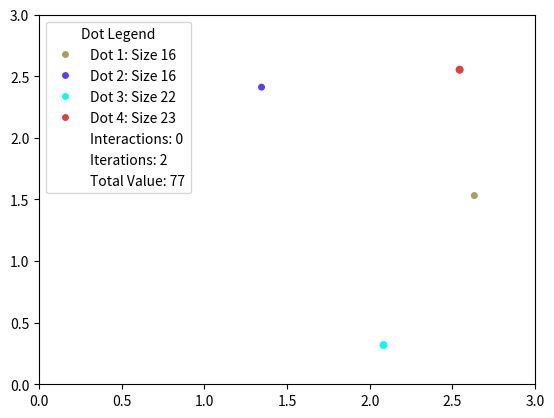

The script that saved this image:
import numpy as np
import matplotlib.pyplot as plt
from matplotlib.animation import FuncAnimation
from matplotlib.lines import Line2D
import logging
import random

logging.basicConfig(level=logging.INFO)
logger = logging.getLogger(__name__)

# Define learning algorithms as classes
class TitForTat:
    def __init__(self):
        self.cooperate = True

    def play(self, opponent_cooperate):
        return self.cooperate

    def update(self, opponent_cooperate):
        self.cooperate = opponent_cooperate

class RandomPlay:
    def __init__(self):
        pass

    def play(self, opponent_cooperate=None):  
        return random.choice([True, False])

    def update(self, opponent_cooperate):
        pass

class Pavlov:
    def __init__(self):
        self.cooperate = True

    def play(self, opponent_cooperate=None):
        return self.cooperate

    def update(self, opponent_cooperate):
        if opponent_cooperate:
            self.cooperate = not self.cooperate

class FictitiousPlay:
    def __init__(self):
        self.cooperate_count = 0
        self.defect_count = 0

    def play(self, opponent_cooperate=None):
        return self.cooperate_count > self.defect_count

    def update(self, opponent_cooperate):
        if opponent_cooperate:
            self.cooperate_count += 1
        else:
            self.defect_count += 1

class QLearning:
    def __init__(self, learning_rate=0.1, discount_factor=0.9):
        self.learning_rate = learning_rate
        self.discount_factor = discount_factor
        self.q_table = {}

    def play(self, state):
        if state not in self.q_table:
            self.q_table[state] = 0.5  # Initial value for unknown states
        return random.random() < self.q_table[state]

    def update(self, state, reward, next_state):
        if state not in self.q_table:
            self.q_table[state] = 0.5  # Initial value for unknown states
        if next_state not in self.q_table:
            self.q_table[next_state] = 0.5  # Initial value for unknown states
        max_next_q = max(self.q_table[next_state], 0.5)  # Assume unknown states have value of 0.5
        self.q_table[state] += self.learning_rate * (reward + self.discount_factor * max_next_q - self.q_table[state])

class DotSimulation:
    def __init__(self, num_dots=4, box_size=3, speed=0.1, interaction_distance=0.3, new_dot_probability=0.05):
        self.num_dots = num_dots
        self.box_size = box_size
        self.speed = speed
        self.interaction_distance = interaction_distance
        self.new_dot_probability = new_dot_probability
        
        # Initialize dot attributes
        self.dot_sizes = np.random.randint(10, 25, size=num_dots)
        self.dot_positions = np.random.rand(num_dots, 2) * box_size
        self.dot_strategies = [random.choice([TitForTat(), RandomPlay(), Pavlov(), FictitiousPlay(), QLearning()]) for _ in range(num_dots)]
        self.dot_memory = np.zeros((num_dots, num_dots))
        self.interaction_counter = 0
        self.iteration_counter = 0
        self.dot_colors = np.random.rand(num_dots, 3)

        # Initialize variables for tracking dot numbers and defeated dots
        self.next_dot_number = num_dots + 1
        self.defeated_dot_indices = set()

        # Initialize the plot
        self.fig, self.ax = plt.subplots()
        self.ax.set_xlim(0, box_size)
        self.ax.set_ylim(0, box_size)
        self.dots = self.ax.scatter(self.dot_positions[:, 0], self.dot_positions[:, 1], c=self.dot_colors)
        
        # Initialize legend
        self.legend_elements = []
        self.update_legend()
        self.legend = self.ax.legend(handles=self.legend_elements, loc='upper left', title='Dot Legend')
        
        # Initialize animation
        self.ani = FuncAnimation(self.fig, self.update, frames=range(100), blit=True, interval=50)

    def remove_defeated_dots(self):
        for idx in list(self.defeated_dot_indices):  # Use list() to avoid changing set size during iteration
            dot_label = f'Dot {idx + 1}: Size {self.dot_sizes[idx]}' if self.dot_sizes[idx] > 0 else 'Defeated'
            dot_index = next((i for i, handle in enumerate(self.legend_elements) if handle.get_label() == dot_label), None)
            if dot_index is not None:
                self.legend_elements.pop(dot_index)
                logging.info(f"Dot {idx+1} remains defeated.")
                self.defeated_dot_indices.remove(idx)  # Remove dot from defeated indices set
            else:
                logging.warning(f"Dot {idx+1} not found in legend elements.")
                # Remove the dot from defeated indices if it's not found in legend elements
                self.defeated_dot_indices.remove(idx)

    def update_legend(self):
        legend_elements = []
        for i in range(self.num_dots):
            size = self.dot_sizes[i]
            if size > 0:
                legend_elements.append(Line2D([0], [0], marker='o', color='w', label=f'Dot {i+1}: Size {size}', markerfacecolor=self.dot_colors[i]))
            else:
                legend_elements.append(Line2D([0], [0], marker='o', color='w', label=f'Dot {i+1}: Defeated', markerfacecolor='black', markersize=5))
        
        # Add legend elements for interactions, iterations, and total value
        legend_elements.append(Line2D([0], [0], color='w', lw=1, label=f'Interactions: {self.interaction_counter}'))
        legend_elements.append(Line2D([0], [0], color='w', lw=1, label=f'Iterations: {self.iteration_counter}'))
        legend_elements.append(Line2D([0], [0], color='w', lw=1, label=f'Total Value: {sum(self.dot_sizes)}'))

        self.legend_elements = legend_elements
        self.legend = self.ax.legend(handles=legend_elements, loc='upper left', title='Dot Legend')

    def close_event(self, event):
        plt.close(self.fig)
        strategies = self.gather_strategies()
        print("Dot Strategies:")
        for dot, strategy in strategies.items():
            print(f"{dot}: {strategy}")

    def update(self, frame):
        self.iteration_counter += 1
        
        # Check if a new dot spawns
        if np.random.rand() < self.new_dot_probability:
            if self.num_dots < 10:
                self.num_dots += 1
                new_dot_size = np.random.randint(10, 25)
                self.dot_sizes = np.append(self.dot_sizes, new_dot_size)
                self.dot_colors = np.vstack([self.dot_colors, np.random.rand(1, 3)])
                self.dot_strategies.append(random.choice([TitForTat(), RandomPlay(), Pavlov(), FictitiousPlay(), QLearning()]))
                self.dot_memory = np.pad(self.dot_memory, ((0, 1), (0, 1)), mode='constant')  # Expand dot_memory
                new_dot_position = np.random.rand(1, 2) * self.box_size
                self.dot_positions = np.vstack([self.dot_positions, new_dot_position])
            logging.info(f"Dot {self.next_dot_number} has been added.")
            self.next_dot_number += 1

        self.remove_defeated_dots()

        # Check if a dot has been defeated and add a new dot in the next iteration
        if self.defeated_dot_indices:
            self.num_dots += 1
            new_dot_size = np.random.randint(10, 25)
            self.dot_sizes = np.append(self.dot_sizes, new_dot_size)
            self.dot_colors = np.vstack([self.dot_colors, np.random.rand(1, 3)])
            self.dot_strategies.append(random.choice([TitForTat(), RandomPlay(), Pavlov(), FictitiousPlay(), QLearning()]))
            self.dot_memory = np.pad(self.dot_memory, ((0, 1), (0, 1)), mode='constant')  # Expand dot_memory
            new_dot_position = np.random.rand(1, 2) * self.box_size
            self.dot_positions = np.vstack([self.dot_positions, new_dot_position])
            logging.info(f"A new dot has been added after another dot was defeated.")
            
            # Clear defeated dot indices after adding a new dot
            self.defeated_dot_indices = set()

        for i in range(self.num_dots):
            self.dot_positions[i] += np.random.uniform(-self.speed, self.speed, size=2)
            self.dot_positions[i] = np.clip(self.dot_positions[i], 0, self.box_size)

        for i in range(self.num_dots):
            for j in range(i + 1, self.num_dots):
                distance = np.linalg.norm(self.dot_positions[i] - self.dot_positions[j])
                if distance < self.interaction_distance and self.dot_sizes[i] > 0 and self.dot_sizes[j] > 0:
                    self.interaction_counter += 1
                    cooperate_i = self.dot_strategies[i].play(self.dot_memory[i, j])
                    cooperate_j = self.dot_strategies[j].play(self.dot_memory[j, i])

                    self.dot_memory[i, j] = cooperate_i
                    self.dot_memory[j, i] = cooperate_j
                    
                    if cooperate_i and cooperate_j:
                        self.dot_sizes[i] += 3
                        self.dot_sizes[j] += 3
                        logger.info(f"Dot {i+1} and Dot {j+1} cooperated!")
                    elif cooperate_i and not cooperate_j:
                        self.dot_sizes[i] -= 2
                        self.dot_sizes[j] += 5
                        logger.info(f"Dot {i+1} cooperated but Dot {j+1} defected.")
                    elif not cooperate_i and cooperate_j:
                        self.dot_sizes[i] += 5
                        self.dot_sizes[j] -= 2
                        logger.info(f"Dot {i+1} defected when Dot {j+1} cooperated.")
                    else:
                        self.dot_sizes[i] -= 5
                        self.dot_sizes[j] -= 5
                        logger.info(f"Dot {i+1} and Dot {j+1} defected!")

                    self.dot_sizes = np.maximum(self.dot_sizes, 0)
                    
                    if self.dot_sizes[i] >= 0.25 * sum(self.dot_sizes):
                        self.dot_sizes[j] //= 2
                        redistributed_value = self.dot_sizes[j] // (self.num_dots - 1)
                        self.dot_sizes += redistributed_value
                        logger.info(f"Antitrust scrutiny policy applied. Dot {j+1} got its size redistributed.")

                    if self.dot_sizes[i] >= 2 * self.dot_sizes[j]:
                        logger.info(f"Dot {i+1} consumed Dot {j+1} as it was twice as big.")
                        self.dot_sizes[j] = 0

                        if np.random.rand() < 0.5 and self.dot_sizes[j] <= 0:
                            recovered_amount = np.random.randint(10, 25)  # Random amount of recovery
                            self.dot_sizes[j] = recovered_amount
                            logging.info(f"The Government has bailed Dot {j+1} with size {recovered_amount}.") # Skip spawning a new dot if this dot recovers
                        else:
                            self.skip_new_dot_spawn = True
                            self.defeated_dot_indices.add(j)

                    elif self.dot_sizes[j] >= 2 * self.dot_sizes[i]:
                        logger.info(f"Dot {j+1} consumed Dot {i+1} as it was twice as big.")
                        self.dot_sizes[i] = 0
                        self.defeated_dot_indices.add(i)

                        if np.random.rand() < 0.5 and self.dot_sizes[i] <= 0:
                            recovered_amount = np.random.randint(10, 25)  # Random amount of recovery
                            self.dot_sizes[i] = recovered_amount
                            logging.info(f"The Government has bailed Dot {i+1} with size {recovered_amount}.") # Skip spawning a new dot if this dot recovers
                        else:
                            self.skip_new_dot_spawn = True

        self.dots.set_offsets(self.dot_positions)
        self.dots.set_sizes(self.dot_sizes)

        self.update_legend()
        self.legend = self.ax.legend(handles=self.legend_elements, loc='upper left', title='Dot Legend')

        return self.dots, self.legend

class YourClass:
    def __init__(self):
        self.num_dots = 0
        self.strategy_names = {
            0: "TitForTat",
            1: "RandomPlay",
            2: "Pavlov",
            3: "FictitiousPlay",
            4: "QLearning"
        }
        self.dot_strategies = {}
    
    def assign_strategies(self):
        available_strategies = list(self.strategy_names.keys())
        self.dot_strategies = {f"Dot {i+1}": random.choice(available_strategies) for i in range(self.num_dots)}
    
    def gather_strategies(self):
        return {dot: self.strategy_names.get(strategy, 'Unknown Strategy') for dot, strategy in self.dot_strategies.items()}
    
    def display_strategies(self):
        strategies = self.gather_strategies()
        print(strategies)
        print("Dot Strategies:")
        for dot, strategy in strategies.items():
            print(f"{dot}: {strategy}")

# Instantiate YourClass
your_instance = YourClass()

# Set the number of dots
your_instance.num_dots = 1000

# Assign strategies to dots
your_instance.assign_strategies()

# Display the assigned strategies
your_instance.display_strategies()

# Set up logging configuration
logging.basicConfig(level=logging.INFO)

# Create DotSimulation instance
dot_simulation = DotSimulation()

# Show the plot
plt.show()
